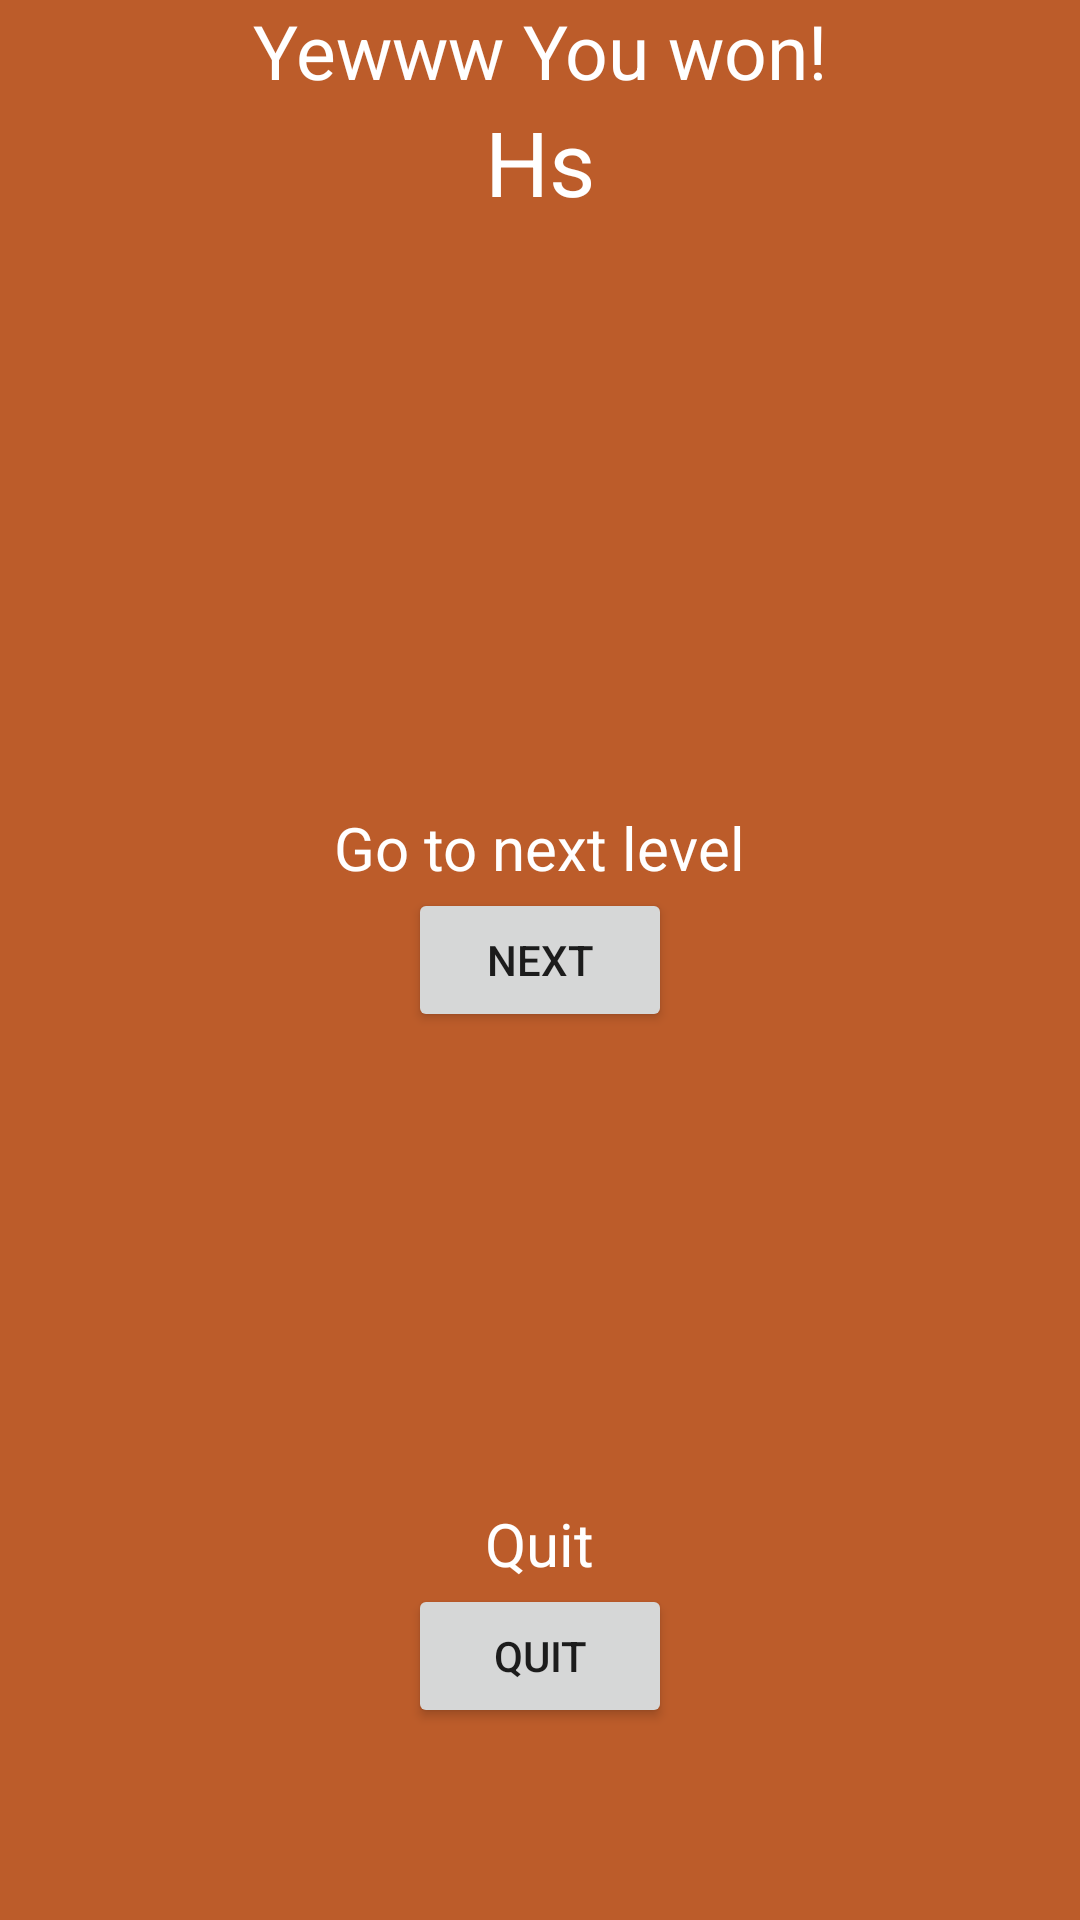

Write the Android layout XML for this screen, with the resource values it uses.
<!-- AndroidManifest.xml: application theme AppTheme -->
<!-- res/layout/popwindowtwo.xml -->
<?xml version="1.0" encoding="utf-8"?>
<RelativeLayout xmlns:android="http://schemas.android.com/apk/res/android"
    xmlns:tools="http://schemas.android.com/tools"
    android:layout_width="match_parent" android:layout_height="match_parent"
    tools:context=".popWindowLevel2"
    android:background="#bc5c2a">

    <Button
        android:layout_width="wrap_content"
        android:layout_height="wrap_content"
        android:text="Next"
        android:id="@+id/button"
        android:layout_centerVertical="true"
        android:layout_centerHorizontal="true" />

    <TextView
        android:layout_width="match_parent"
        android:layout_height="wrap_content"
        android:textAppearance="?android:attr/textAppearanceLarge"
        android:text="Yewww You won!"
        android:id="@+id/textView4"
        android:layout_gravity="center_horizontal"
        android:textAlignment="center"
        android:textColor="#ffffff"
        android:textSize="25dp"
        android:layout_alignParentTop="true"
        android:layout_alignParentLeft="true"
        android:layout_alignParentStart="true" />

    <TextView
        android:layout_width="wrap_content"
        android:layout_height="wrap_content"
        android:textAppearance="?android:attr/textAppearanceLarge"
        android:text="Go to next level"
        android:id="@+id/textView5"
        android:textColor="#ffffff"
        android:textSize="20dp"
        android:layout_above="@+id/button"
        android:layout_centerHorizontal="true" />

    <TextView
        android:layout_width="wrap_content"
        android:layout_height="wrap_content"
        android:textAppearance="?android:attr/textAppearanceLarge"
        android:text="Quit"
        android:id="@+id/textView6"
        android:textColor="#ffffff"
        android:textSize="20dp"
        android:layout_above="@+id/button2"
        android:layout_centerHorizontal="true" />

    <Button
        android:layout_width="wrap_content"
        android:layout_height="wrap_content"
        android:text="Quit"
        android:id="@+id/button2"
        android:layout_marginBottom="64dp"
        android:layout_alignParentBottom="true"
        android:layout_alignLeft="@+id/button" />

    <TextView
        android:layout_width="wrap_content"
        android:layout_height="wrap_content"
        android:textAppearance="?android:attr/textAppearanceLarge"
        android:text="Hs"
        android:id="@+id/highScoreViewPopOne"
        android:layout_below="@+id/textView4"
        android:layout_centerHorizontal="true"
        android:textColor="#ffffff"
        android:textSize="30dp" />
</RelativeLayout>
<!-- resources referenced by this layout -->
<resources>
  <style name="AppTheme" parent="Theme.AppCompat.Light.DarkActionBar">
          
          <item name="colorPrimary">@color/colorPrimary</item>
          <item name="colorPrimaryDark">@color/colorPrimaryDark</item>
          <item name="colorAccent">@color/colorAccent</item>
  
      </style>
  <!-- not gathered from this repository: default colours our renderer supplied (Android Studio template values) -->
  <color name="colorPrimary">#FF6200EE</color>
  <color name="colorPrimaryDark">#FF3700B3</color>
  <color name="colorAccent">#FF03DAC5</color>
</resources>
